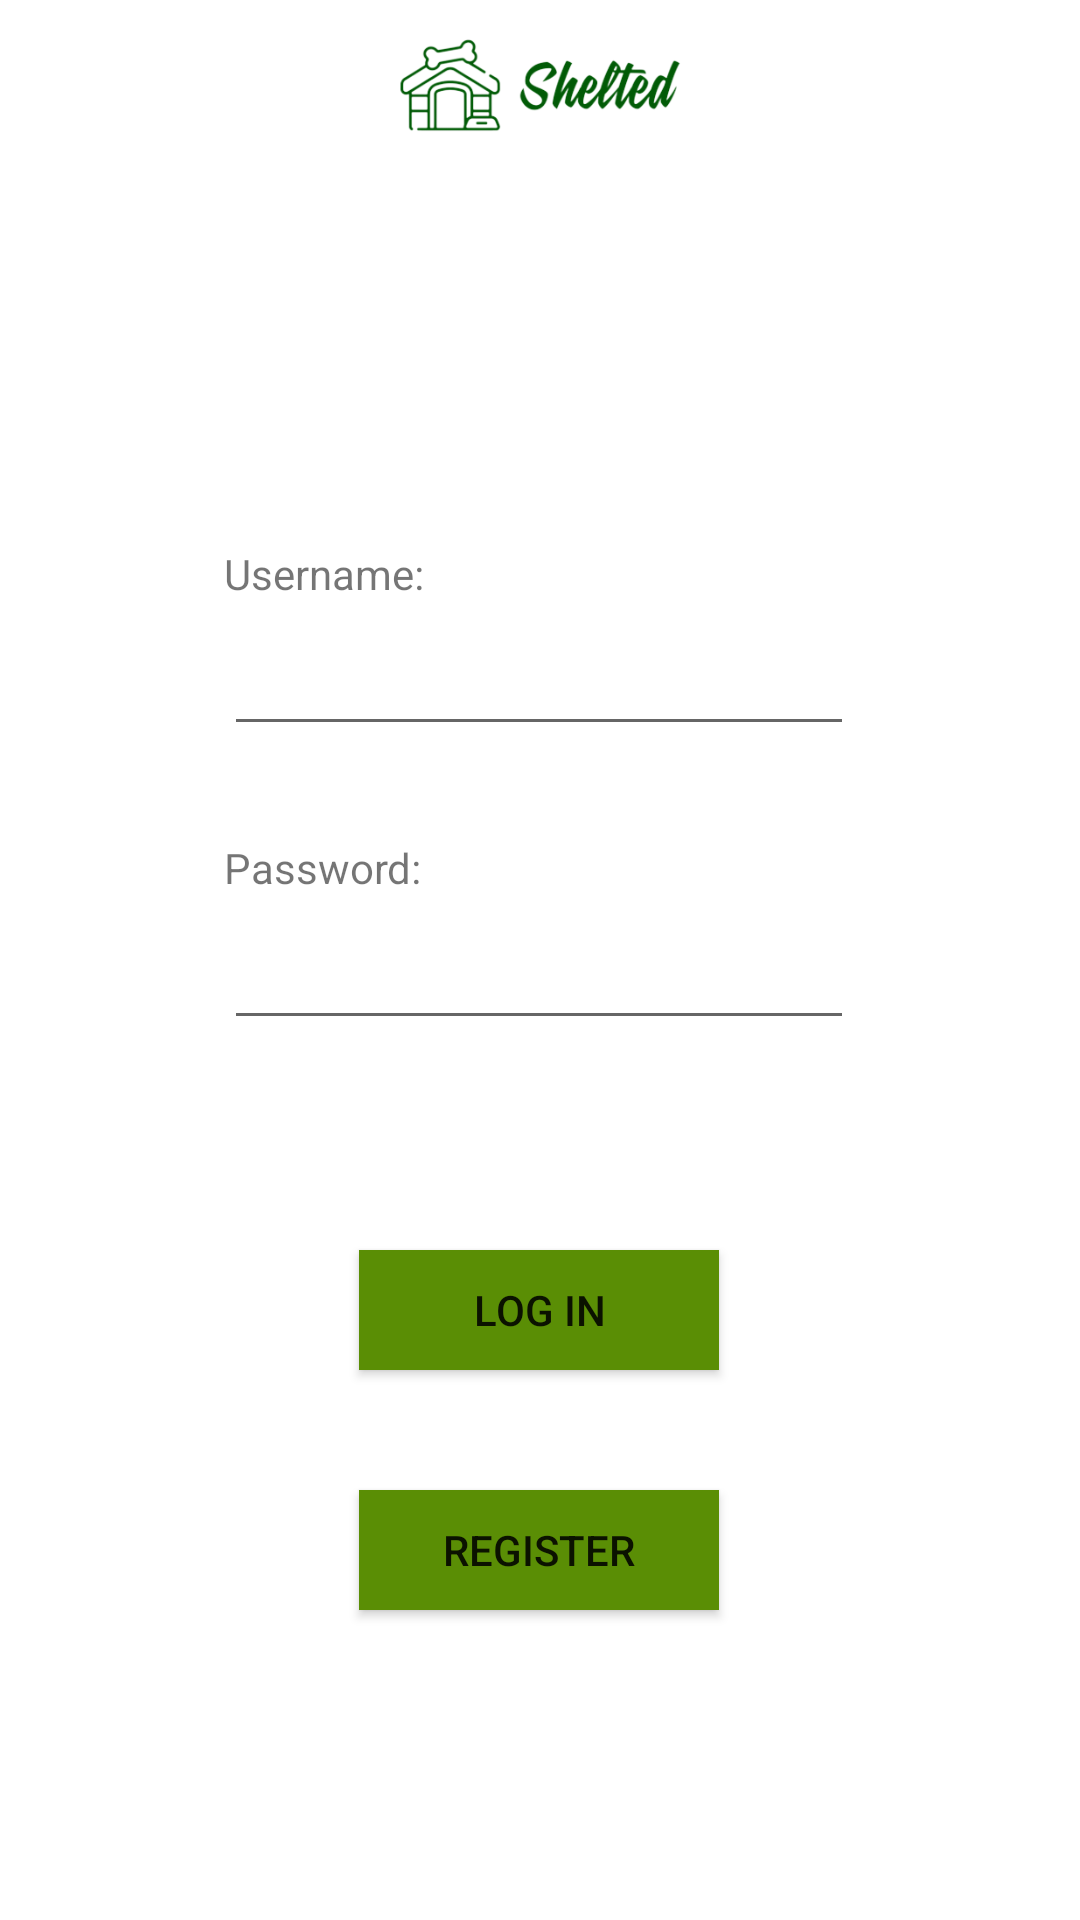

Write the Android layout XML for this screen, with the resource values it uses.
<!-- AndroidManifest.xml: application theme Theme.Shelted -->
<!-- res/layout/fragment_login_.xml -->
<?xml version="1.0" encoding="utf-8"?>
<androidx.constraintlayout.widget.ConstraintLayout
    xmlns:android="http://schemas.android.com/apk/res/android"
    xmlns:app="http://schemas.android.com/apk/res-auto"
    xmlns:tools="http://schemas.android.com/tools"
    android:layout_width="match_parent"
    android:layout_height="match_parent"

    tools:ignore="ExtraText">

    <ImageView
        android:id="@+id/imageView2"
        android:layout_width="140dp"
        android:layout_height="65dp"
        android:src="@drawable/logo"
        app:layout_constraintEnd_toEndOf="parent"
        app:layout_constraintStart_toStartOf="parent"
        app:layout_constraintTop_toTopOf="parent" />

    <Button
        android:id="@+id/log_butt"
        android:layout_width="120dp"
        android:layout_height="40dp"
        android:layout_marginTop="70dp"
        android:background="@color/botones"
        android:text="Log in"
        app:layout_constraintBottom_toBottomOf="parent"
        app:layout_constraintEnd_toEndOf="parent"
        app:layout_constraintHorizontal_bias="0.498"
        app:layout_constraintStart_toStartOf="parent"
        app:layout_constraintTop_toBottomOf="@+id/editTextTextPassword"
        app:layout_constraintVertical_bias="0.0" />

    <Button
        android:id="@+id/reg_butt"
        android:layout_width="120dp"
        android:layout_height="40dp"
        android:layout_marginTop="40dp"
        android:background="@color/botones"
        android:text="Register"
        app:layout_constraintBottom_toBottomOf="parent"
        app:layout_constraintEnd_toEndOf="parent"
        app:layout_constraintHorizontal_bias="0.498"
        app:layout_constraintStart_toStartOf="parent"
        app:layout_constraintTop_toBottomOf="@+id/log_butt"
        app:layout_constraintVertical_bias="0.0" />

    <EditText
        android:id="@+id/editTextTextPersonName"
        android:layout_width="wrap_content"
        android:layout_height="wrap_content"
        android:ems="10"
        android:inputType="textPersonName"
        android:minHeight="48dp"
        app:layout_constraintBottom_toBottomOf="parent"
        app:layout_constraintEnd_toEndOf="parent"
        app:layout_constraintHorizontal_bias="0.497"
        app:layout_constraintStart_toStartOf="parent"
        app:layout_constraintTop_toTopOf="parent"
        app:layout_constraintVertical_bias="0.339" />

    <EditText
        android:id="@+id/editTextTextPassword"
        android:layout_width="wrap_content"
        android:layout_height="wrap_content"
        android:layout_marginTop="50dp"
        android:ems="10"
        android:inputType="textPassword"
        android:minHeight="48dp"
        app:layout_constraintBottom_toBottomOf="parent"
        app:layout_constraintEnd_toEndOf="parent"
        app:layout_constraintHorizontal_bias="0.497"
        app:layout_constraintStart_toStartOf="parent"
        app:layout_constraintTop_toBottomOf="@+id/editTextTextPersonName"
        app:layout_constraintVertical_bias="0.0" />

    <TextView
        android:id="@+id/textView9"
        android:layout_width="wrap_content"
        android:layout_height="wrap_content"
        android:text="Username:"
        app:layout_constraintBottom_toTopOf="@+id/editTextTextPersonName"
        app:layout_constraintStart_toStartOf="@+id/editTextTextPersonName" />

    <TextView
        android:id="@+id/textView10"
        android:layout_width="wrap_content"
        android:layout_height="wrap_content"
        android:text="Password:"
        app:layout_constraintBottom_toTopOf="@+id/editTextTextPassword"
        app:layout_constraintStart_toStartOf="@+id/editTextTextPassword"
        app:layout_constraintTop_toBottomOf="@+id/editTextTextPersonName"
        app:layout_constraintVertical_bias="1.0" />

</androidx.constraintlayout.widget.ConstraintLayout>
<!-- resources referenced by this layout -->
<resources>
  <color name="botones">#5A8E05 </color>
  <!-- drawable logo: png bitmap (drawable, 39670 bytes) -->
  <style name="Theme.Shelted" parent="Theme.MaterialComponents.DayNight.DarkActionBar">
          
          <item name="colorPrimary">@color/purple_500</item>
          <item name="colorPrimaryVariant">@color/purple_700</item>
          <item name="colorOnPrimary">@color/white</item>
          
          <item name="colorSecondary">@color/teal_200</item>
          <item name="colorSecondaryVariant">@color/teal_700</item>
          <item name="colorOnSecondary">@color/black</item>
          
          <item name="android:statusBarColor" tools:targetApi="l">?attr/colorPrimaryVariant</item>
          
      </style>
  <color name="purple_500">#FF6200EE</color>
  <color name="purple_700">#FF3700B3</color>
  <color name="white">#FFFFFFFF</color>
  <color name="teal_200">#FF03DAC5</color>
  <color name="teal_700">#FF018786</color>
  <color name="black">#FF000000</color>
</resources>
